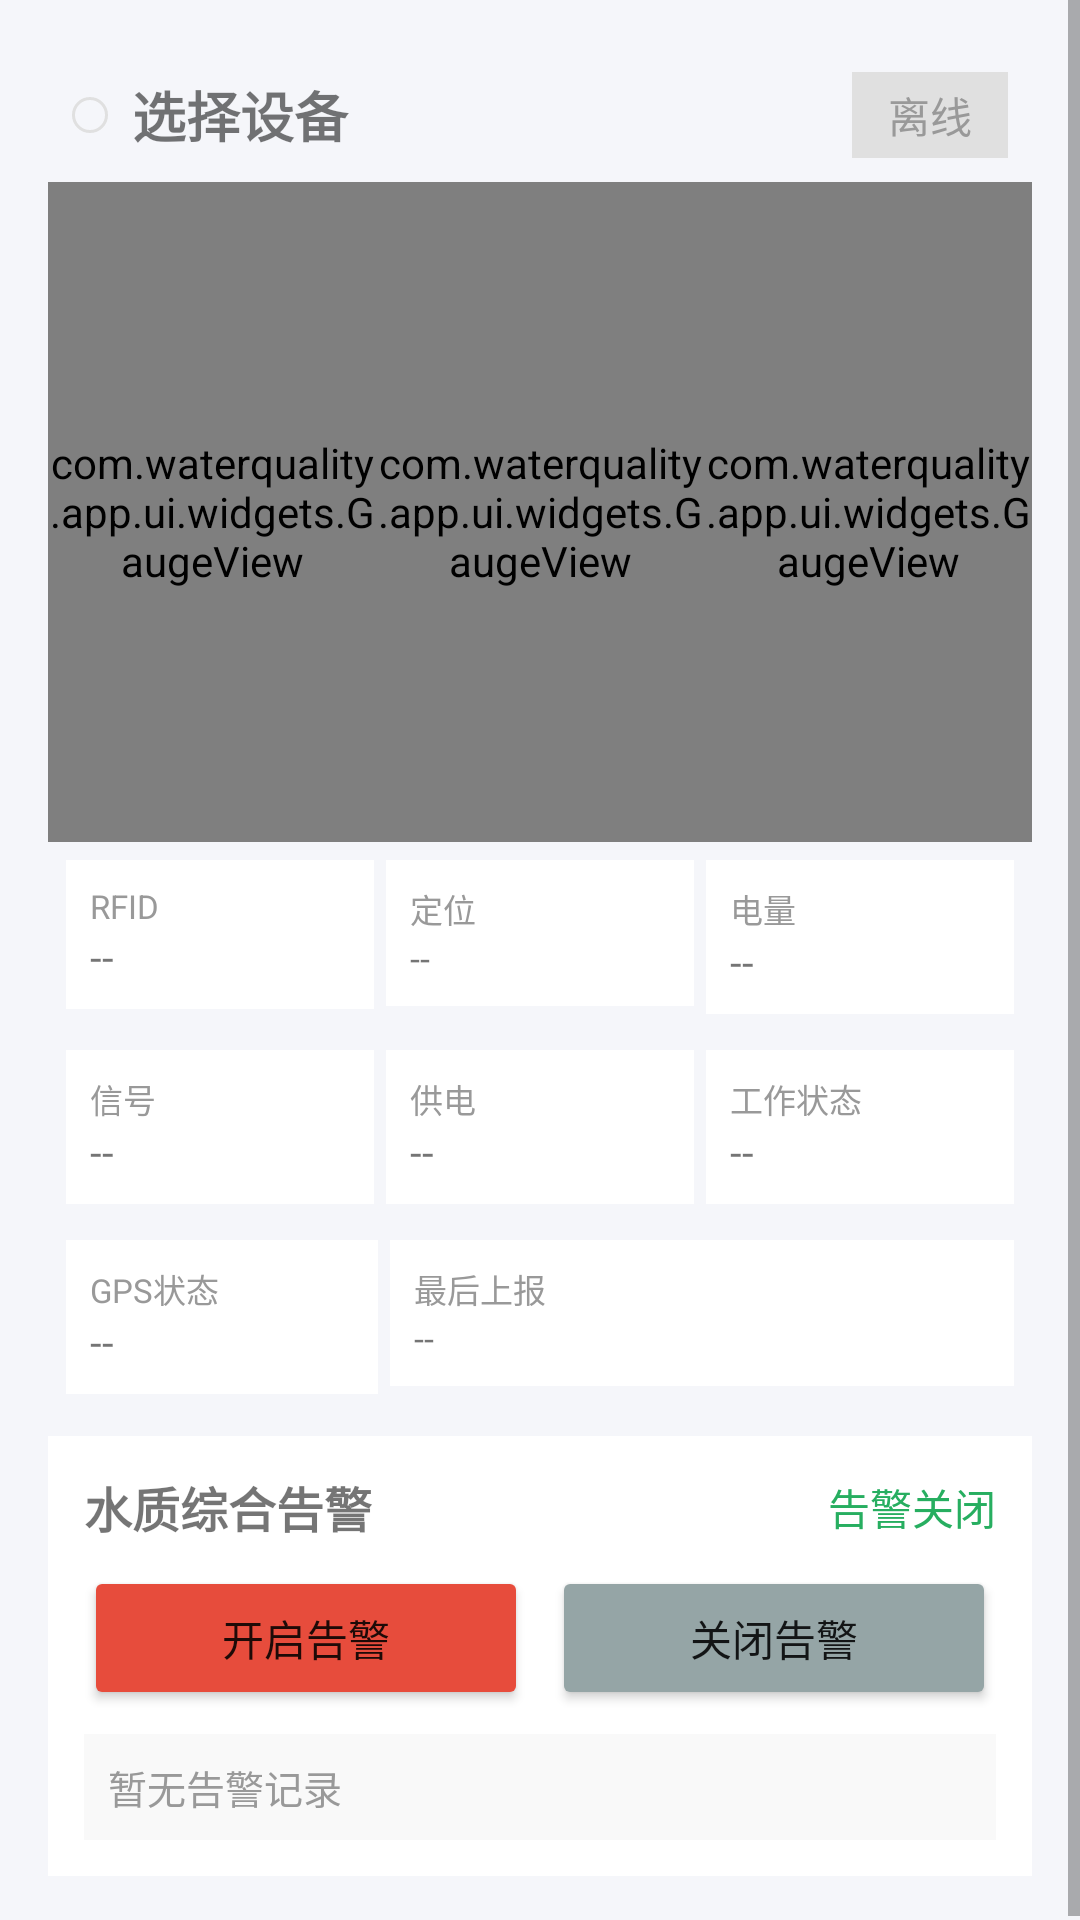

Reconstruct the res/layout file that produces this screen, plus the resources it refers to.
<!-- AndroidManifest.xml: application theme Theme.WaterQuality -->
<!-- res/layout/fragment_home.xml -->
<?xml version="1.0" encoding="utf-8"?>
<ScrollView xmlns:android="http://schemas.android.com/apk/res/android"
    android:layout_width="match_parent"
    android:layout_height="match_parent"
    android:background="#F5F6FA">

    <LinearLayout
        android:layout_width="match_parent"
        android:layout_height="wrap_content"
        android:orientation="vertical"
        android:padding="16dp">

        
        <LinearLayout
            android:layout_width="match_parent"
            android:layout_height="wrap_content"
            android:gravity="center_vertical"
            android:orientation="horizontal"
            android:padding="8dp">
            <View
                android:id="@+id/status_light"
                android:layout_width="12dp"
                android:layout_height="12dp"
                android:layout_marginEnd="8dp"
                android:background="@drawable/edit_bg" />
            <TextView android:id="@+id/device_name" android:layout_width="0dp" android:layout_weight="1"
                android:layout_height="wrap_content"
                android:text="选择设备" android:textSize="18sp" android:textStyle="bold" />
            <TextView android:id="@+id/device_status" android:layout_width="wrap_content"
                android:layout_height="wrap_content"
                android:text="离线" android:textSize="14sp" android:paddingHorizontal="12dp" android:paddingVertical="4dp"
                android:background="#E0E0E0" android:textColor="#999" />
        </LinearLayout>

        
        <LinearLayout
            android:layout_width="match_parent"
            android:layout_height="220dp"
            android:orientation="horizontal"
            android:baselineAligned="false">

            <com.waterquality.app.ui.widgets.GaugeView
                android:id="@+id/gauge_tds"
                android:layout_width="0dp"
                android:layout_height="match_parent"
                android:layout_weight="1" />

            <com.waterquality.app.ui.widgets.GaugeView
                android:id="@+id/gauge_ph"
                android:layout_width="0dp"
                android:layout_height="match_parent"
                android:layout_weight="1" />

            <com.waterquality.app.ui.widgets.GaugeView
                android:id="@+id/gauge_temp"
                android:layout_width="0dp"
                android:layout_height="match_parent"
                android:layout_weight="1" />
        </LinearLayout>

        
        <LinearLayout
            android:layout_width="match_parent"
            android:layout_height="wrap_content"
            android:orientation="horizontal"
            android:padding="4dp"
            style="?android:attr/buttonBarStyle">

            <LinearLayout android:layout_width="0dp" android:layout_height="wrap_content" android:layout_weight="1" android:orientation="vertical" android:padding="8dp"
                android:background="#FFF" android:layout_margin="2dp">
                <TextView android:layout_width="wrap_content" android:layout_height="wrap_content" android:text="RFID" android:textSize="11sp" android:textColor="#999" />
                <TextView android:id="@+id/rfid_value" android:layout_width="wrap_content" android:layout_height="wrap_content" android:text="--" android:textSize="14sp" />
            </LinearLayout>
            <LinearLayout android:layout_width="0dp" android:layout_height="wrap_content" android:layout_weight="1" android:orientation="vertical" android:padding="8dp"
                android:background="#FFF" android:layout_margin="2dp">
                <TextView android:layout_width="wrap_content" android:layout_height="wrap_content" android:text="定位" android:textSize="11sp" android:textColor="#999" />
                <TextView android:id="@+id/gps_value" android:layout_width="wrap_content" android:layout_height="wrap_content" android:text="--" android:textSize="12sp" />
            </LinearLayout>
            <LinearLayout android:layout_width="0dp" android:layout_height="wrap_content" android:layout_weight="1" android:orientation="vertical" android:padding="8dp"
                android:background="#FFF" android:layout_margin="2dp">
                <TextView android:layout_width="wrap_content" android:layout_height="wrap_content" android:text="电量" android:textSize="11sp" android:textColor="#999" />
                <TextView android:id="@+id/battery_value" android:layout_width="wrap_content" android:layout_height="wrap_content" android:text="--" android:textSize="14sp" />
            </LinearLayout>
        </LinearLayout>

        <LinearLayout
            android:layout_width="match_parent"
            android:layout_height="wrap_content"
            android:orientation="horizontal"
            android:padding="4dp"
            style="?android:attr/buttonBarStyle">

            <LinearLayout android:layout_width="0dp" android:layout_height="wrap_content" android:layout_weight="1" android:orientation="vertical" android:padding="8dp"
                android:background="#FFF" android:layout_margin="2dp">
                <TextView android:layout_width="wrap_content" android:layout_height="wrap_content" android:text="信号" android:textSize="11sp" android:textColor="#999" />
                <TextView android:id="@+id/signal_value" android:layout_width="wrap_content" android:layout_height="wrap_content" android:text="--" android:textSize="14sp" />
            </LinearLayout>
            <LinearLayout android:layout_width="0dp" android:layout_height="wrap_content" android:layout_weight="1" android:orientation="vertical" android:padding="8dp"
                android:background="#FFF" android:layout_margin="2dp">
                <TextView android:layout_width="wrap_content" android:layout_height="wrap_content" android:text="供电" android:textSize="11sp" android:textColor="#999" />
                <TextView android:id="@+id/power_value" android:layout_width="wrap_content" android:layout_height="wrap_content" android:text="--" android:textSize="14sp" />
            </LinearLayout>
            <LinearLayout android:layout_width="0dp" android:layout_height="wrap_content" android:layout_weight="1" android:orientation="vertical" android:padding="8dp"
                android:background="#FFF" android:layout_margin="2dp">
                <TextView android:layout_width="wrap_content" android:layout_height="wrap_content" android:text="工作状态" android:textSize="11sp" android:textColor="#999" />
                <TextView android:id="@+id/work_state_value" android:layout_width="wrap_content" android:layout_height="wrap_content" android:text="--" android:textSize="14sp" />
            </LinearLayout>
        </LinearLayout>

        
        <LinearLayout
            android:layout_width="match_parent"
            android:layout_height="wrap_content"
            android:orientation="horizontal"
            android:padding="4dp"
            style="?android:attr/buttonBarStyle">

            <LinearLayout android:layout_width="0dp" android:layout_height="wrap_content" android:layout_weight="1" android:orientation="vertical" android:padding="8dp"
                android:background="#FFF" android:layout_margin="2dp">
                <TextView android:layout_width="wrap_content" android:layout_height="wrap_content" android:text="GPS状态" android:textSize="11sp" android:textColor="#999" />
                <TextView android:id="@+id/gps_status_value" android:layout_width="wrap_content" android:layout_height="wrap_content" android:text="--" android:textSize="14sp" />
            </LinearLayout>
            <LinearLayout android:layout_width="0dp" android:layout_height="wrap_content" android:layout_weight="2" android:orientation="vertical" android:padding="8dp"
                android:background="#FFF" android:layout_margin="2dp">
                <TextView android:layout_width="wrap_content" android:layout_height="wrap_content" android:text="最后上报" android:textSize="11sp" android:textColor="#999" />
                <TextView android:id="@+id/last_report_value" android:layout_width="wrap_content" android:layout_height="wrap_content" android:text="--" android:textSize="12sp" />
            </LinearLayout>
        </LinearLayout>

        
        <LinearLayout
            android:layout_width="match_parent"
            android:layout_height="wrap_content"
            android:orientation="vertical"
            android:background="#FFF"
            android:padding="12dp"
            android:layout_marginTop="8dp">

            <LinearLayout
                android:layout_width="match_parent"
                android:layout_height="wrap_content"
                android:gravity="center_vertical"
                android:orientation="horizontal">
                <TextView android:text="水质综合告警" android:textSize="16sp" android:textStyle="bold" android:layout_width="0dp" android:layout_weight="1" android:layout_height="wrap_content" />
                <TextView android:id="@+id/alarm_status" android:text="告警关闭" android:textSize="14sp" android:textColor="#27AE60" android:layout_width="wrap_content" android:layout_height="wrap_content" />
            </LinearLayout>

            <LinearLayout
                android:layout_width="match_parent"
                android:layout_height="wrap_content"
                android:orientation="horizontal"
                android:layout_marginTop="8dp">
                <Button android:id="@+id/btn_manual_alarm" android:text="开启告警" android:layout_width="0dp" android:layout_weight="1"
                    android:layout_height="wrap_content"
                    android:backgroundTint="#E74C3C" android:layout_marginEnd="4dp" />
                <Button android:id="@+id/btn_stop_alarm" android:text="关闭告警" android:layout_width="0dp" android:layout_weight="1"
                    android:layout_height="wrap_content"
                    android:backgroundTint="#95A5A6" android:layout_marginStart="4dp" />
            </LinearLayout>

            <TextView android:id="@+id/alarm_list" android:text="暂无告警记录" android:textSize="13sp" android:textColor="#999"
                android:layout_width="match_parent" android:layout_height="wrap_content"
                android:layout_marginTop="8dp" android:padding="8dp" android:background="#F9F9F9" />
        </LinearLayout>

    </LinearLayout>
</ScrollView>
<!-- resources referenced by this layout -->
<resources>
  <!-- drawable edit_bg (drawable) -->
  <?xml version="1.0" encoding="utf-8"?>
  <shape xmlns:android="http://schemas.android.com/apk/res/android"
      android:shape="rectangle">
      <solid android:color="#F5F6FA" />
      <corners android:radius="8dp" />
      <stroke android:width="1dp" android:color="#E0E0E0" />
  </shape>
  <style name="Theme.WaterQuality" parent="Theme.MaterialComponents.Light.NoActionBar">
          <item name="colorPrimary">@color/primary</item>
          <item name="colorPrimaryDark">@color/primary_dark</item>
          <item name="colorAccent">@color/accent</item>
          <item name="android:statusBarColor">@color/primary_dark</item>
          <item name="android:navigationBarColor">@color/surface</item>
      </style>
  <color name="primary">#2196F3</color>
  <color name="primary_dark">#1976D2</color>
  <color name="accent">#4CAF50</color>
  <color name="surface">#FFFFFF</color>
</resources>
